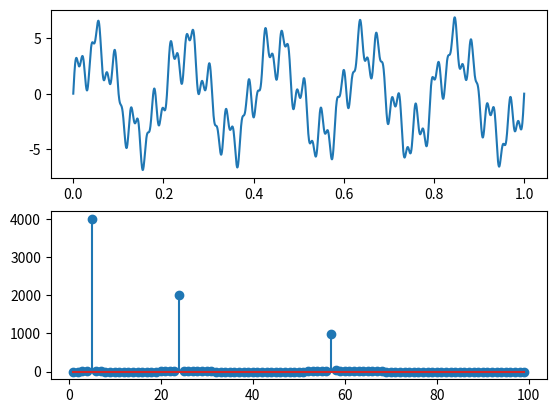

This chart was generated by the following Python code:
import numpy as np
import matplotlib.pyplot as plt

def x(t):
    return  4 * np.sin(2 * np.pi * 5 * t) +\
            2 * np.sin(2 * np.pi * 24 * t) +\
            np.sin(2 * np.pi * 57 * t)


a = np.linspace(0, 1, 2000)

x_val = x(a)

def f(omega):
    res = 0

    for i in range(2000):
        res += x_val[i] * np.exp(-2j * np.pi * i * omega / 2000)

    return res


vec = []

for i in range(1, 100):
    vec.append(np.abs(f(i)))

fig, axs = plt.subplots(2)

axs[0].plot(a, x_val)
axs[1].stem(range(1, 100), vec)

plt.show()